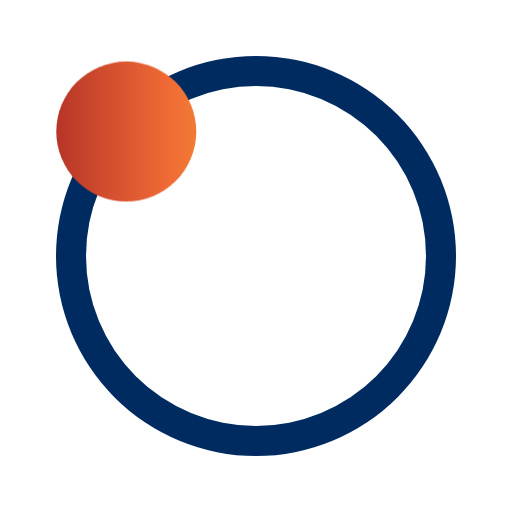
t = 0.00 s
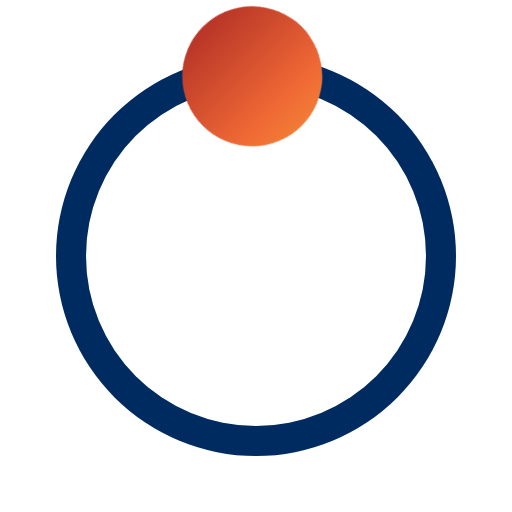
t = 0.38 s
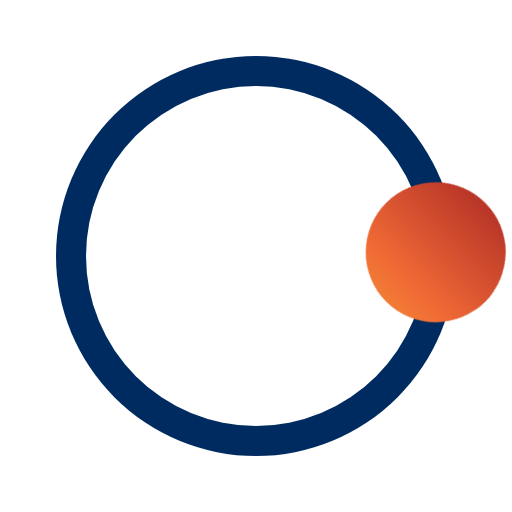
t = 1.13 s
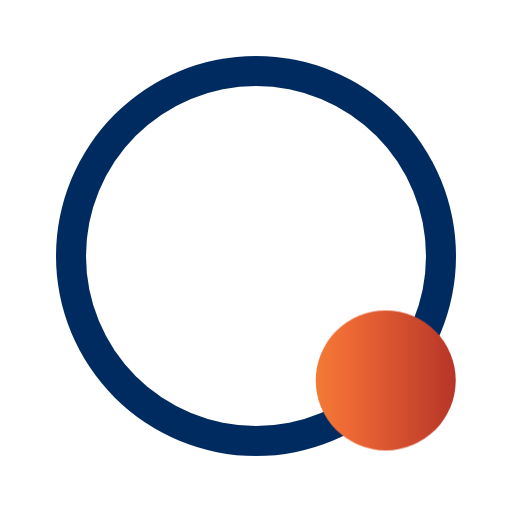
t = 1.50 s
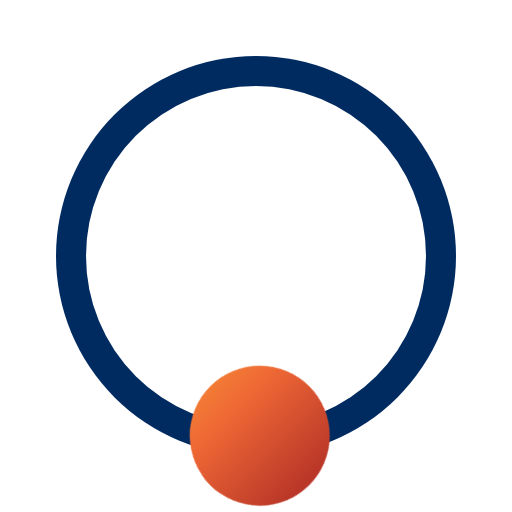
t = 1.88 s
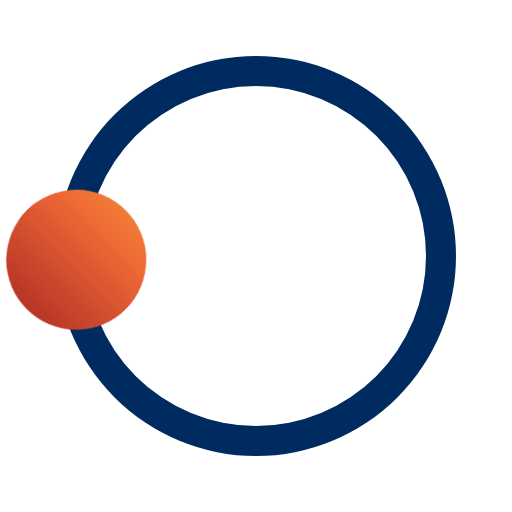
t = 2.63 s

The animated SVG that drew these frames (rendered in a browser with its animation timeline set to each time). Animation: 1 CSS @keyframes rule; one cycle of 3.00 s, repeats indefinitely.

<svg id="Layer_1" data-name="Layer 1" xmlns="http://www.w3.org/2000/svg" xmlns:xlink="http://www.w3.org/1999/xlink" viewBox="0 0 1024 1024"><defs><style>.cls-1{fill:url(#linear-gradient)}.cls-2{fill:#002b61;fill-rule:evenodd}.cls-3{fill:#fff}.circle{transform-origin:center;animation:gradCircle 3s 0s infinite linear}@keyframes gradCircle{0%{transform:rotate(0)}50%{transform:rotate(180deg)}100%{transform:rotate(360deg)}}</style><linearGradient id="linear-gradient" x1="12.58" y1="263.17" x2="492.5" y2="263.17" gradientUnits="userSpaceOnUse"><stop offset="0" stop-color="#9e1d22" /><stop offset="0.66" stop-color="#ef6935" /><stop offset="1" stop-color="#f69834" /></linearGradient></defs><title>Stumped Preloader</title><circle class="cls-2" cx="512" cy="512" r="400" /><circle class="cls-3" cx="512" cy="512" r="340" /><g class="circle"><circle class="cls-1" cx="252.54" cy="263.17" r="140" /></g></svg>